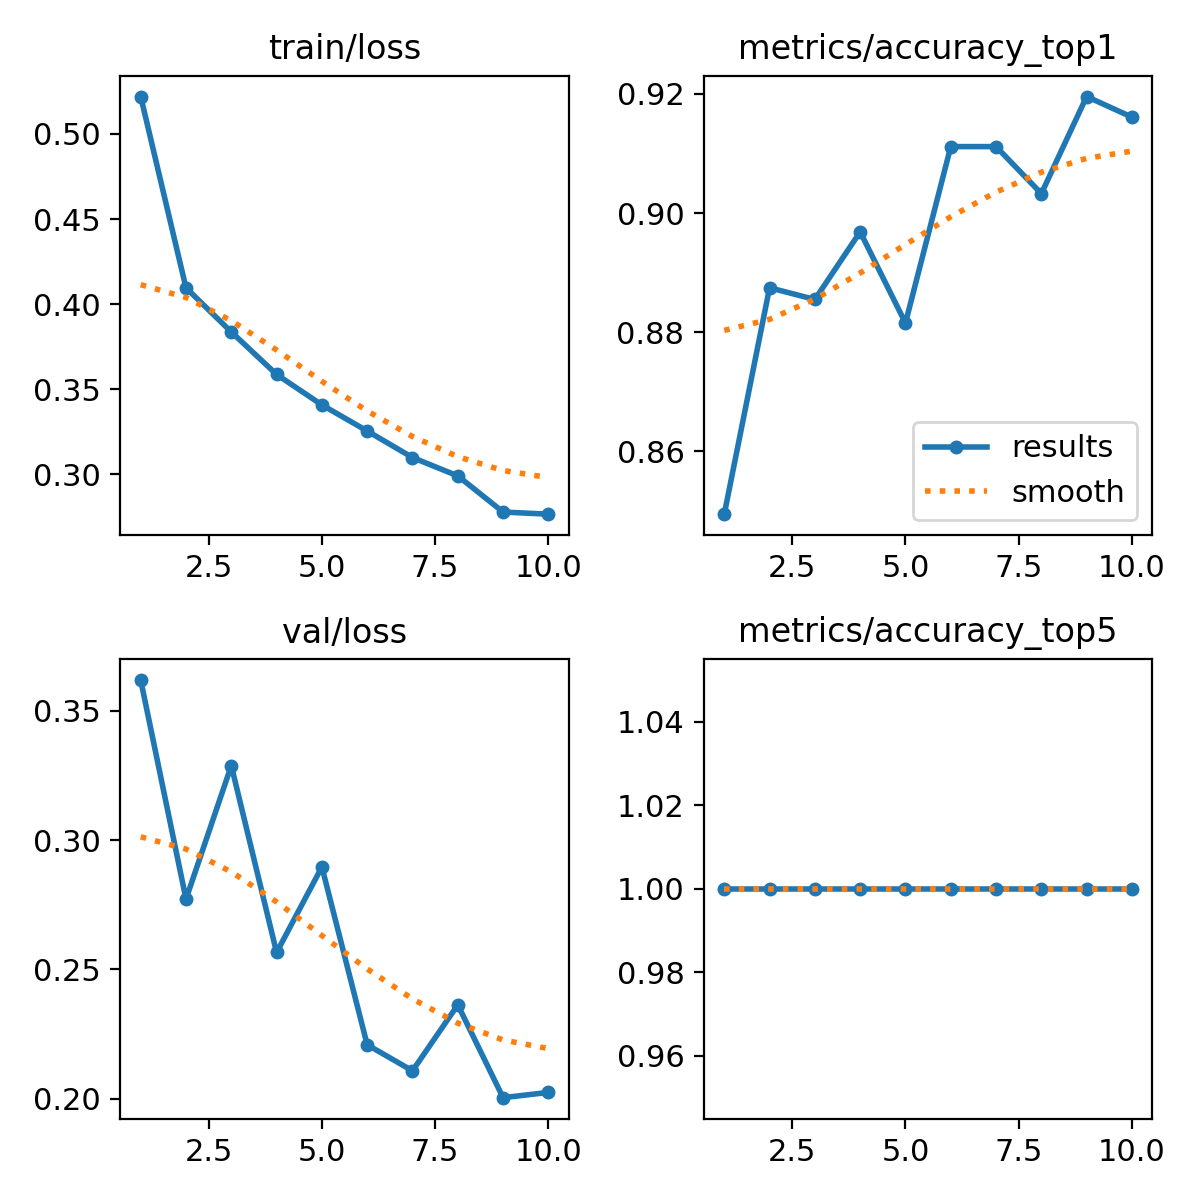

Data behind this chart, as committed beside it:
epoch, time, train/loss, metrics/accuracy_top1, metrics/accuracy_top5, val/loss, lr/pg0, lr/pg1, lr/pg2
1, 51.93, 0.522, 0.8495, 1, 0.3619, 0.0005546, 0.0005546, 0.0005546
2, 93.13, 0.4095, 0.8875, 1, 0.2772, 0.001, 0.001, 0.001
3, 129.7, 0.3835, 0.8855, 1, 0.3288, 0.001336, 0.001336, 0.001336
4, 164.9, 0.3586, 0.8968, 1, 0.2566, 0.001172, 0.001172, 0.001172
5, 201.3, 0.3406, 0.8815, 1, 0.2896, 0.001007, 0.001007, 0.001007
6, 237.2, 0.3253, 0.9112, 1, 0.2209, 0.0008418, 0.0008418, 0.0008418
7, 272.8, 0.3097, 0.9112, 1, 0.2108, 0.0006768, 0.0006768, 0.0006768
8, 308.5, 0.2989, 0.9033, 1, 0.2363, 0.0005118, 0.0005118, 0.0005118
9, 346.8, 0.2776, 0.9195, 1, 0.2004, 0.0003467, 0.0003467, 0.0003467
10, 382.3, 0.2764, 0.9161, 1, 0.2024, 0.0001817, 0.0001817, 0.0001817
